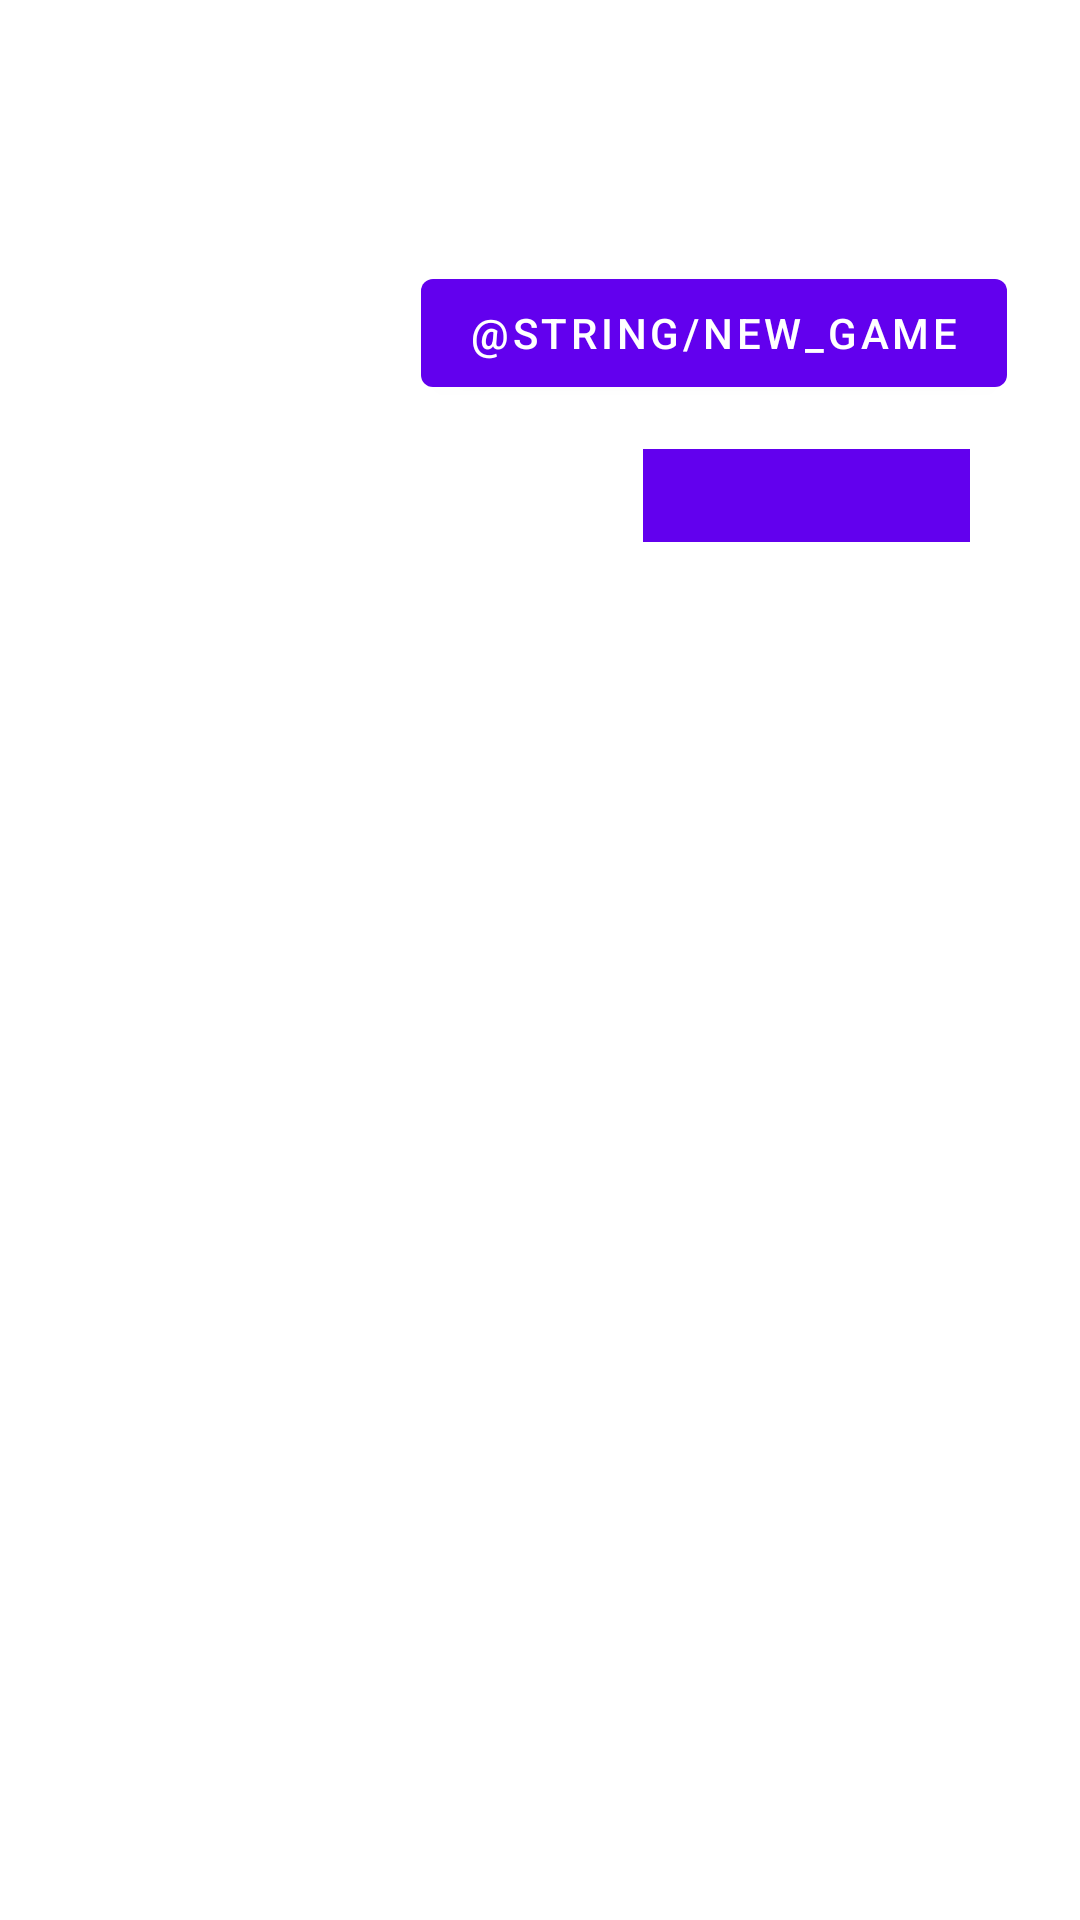

Here is an Android app screen rendered from its layout file. Give the layout XML and the strings, colors and styles it references.
<!-- AndroidManifest.xml: application theme Theme.Launcher2022 -->
<!-- res/layout/dosmilayout.xml -->
<?xml version="1.0" encoding="utf-8"?>
<androidx.constraintlayout.widget.ConstraintLayout xmlns:android="http://schemas.android.com/apk/res/android"
    xmlns:app="http://schemas.android.com/apk/res-auto"
    xmlns:tools="http://schemas.android.com/tools"
    android:layout_width="match_parent"
    android:layout_height="match_parent"
    tools:context=".doszeroquatrevuit.DosMilQuarantaVuit">

    <TextView
        android:id="@+id/scoreTV"
        android:layout_width="109dp"
        android:layout_height="31dp"
        android:background="@color/purple_500"
        android:gravity="center"
        app:layout_constraintBottom_toTopOf="@+id/tableLayout"
        app:layout_constraintEnd_toEndOf="parent"
        app:layout_constraintHorizontal_bias="0.854"
        app:layout_constraintStart_toStartOf="parent"
        app:layout_constraintTop_toBottomOf="@+id/NewGameButton"
        app:layout_constraintVertical_bias="0.146" />

    <Button
        android:id="@+id/NewGameButton"
        android:layout_width="wrap_content"
        android:layout_height="wrap_content"
        android:text="@string/new_game"
        app:layout_constraintBottom_toTopOf="@+id/tableLayout"
        app:layout_constraintEnd_toEndOf="parent"
        app:layout_constraintHorizontal_bias="0.853"
        app:layout_constraintStart_toStartOf="parent"
        app:layout_constraintTop_toTopOf="parent"
        app:layout_constraintVertical_bias="0.398" />

    <TableLayout
        android:id="@+id/tableLayout"
        android:layout_width="319dp"
        android:layout_height="315dp"
        android:layout_marginStart="16dp"
        android:layout_marginTop="240dp"
        android:layout_marginEnd="16dp"
        android:layout_marginBottom="32dp"
        android:background="@color/rosita"
        app:barrierMargin="2dp"
        app:layout_constraintBottom_toBottomOf="parent"
        app:layout_constraintEnd_toEndOf="parent"
        app:layout_constraintStart_toStartOf="parent"
        app:layout_constraintTop_toTopOf="parent"
        app:layout_marginBaseline="20dp">

        <TableRow
            android:layout_width="match_parent"
            android:layout_height="match_parent"
            android:background="@color/rosita"
            android:backgroundTint="@color/rosita">

            <TextView
                android:id="@+id/a1"
                android:textSize="30dp"
                android:textAlignment="center"
                android:textStyle="bold"
                android:layout_width="wrap_content"
                android:layout_height="wrap_content"
                android:width="@dimen/cajita"
                android:height="@dimen/cajita" />

            <TextView
                android:id="@+id/a2"
                android:textSize="30dp"
                android:textAlignment="center"
                android:textStyle="bold"
                android:layout_width="wrap_content"
                android:layout_height="wrap_content"
                android:width="@dimen/cajita"
                android:height="@dimen/cajita"/>

            <TextView
                android:id="@+id/a3"
                android:textSize="30dp"
                android:textAlignment="center"
                android:textStyle="bold"
                android:layout_width="wrap_content"
                android:layout_height="wrap_content"
                android:width="@dimen/cajita"
                android:height="@dimen/cajita"/>

            <TextView
                android:id="@+id/a4"
                android:textSize="30dp"
                android:textAlignment="center"
                android:textStyle="bold"
                android:layout_width="wrap_content"
                android:layout_height="wrap_content"
                android:width="@dimen/cajita"
                android:height="@dimen/cajita"/>

        </TableRow>

        <TableRow
            android:layout_width="match_parent"
            android:layout_height="match_parent">

            <TextView
                android:id="@+id/b1"
                android:textSize="30dp"
                android:textAlignment="center"
                android:textStyle="bold"
                android:layout_width="wrap_content"
                android:layout_height="wrap_content"
                android:width="@dimen/cajita"
                android:height="@dimen/cajita"/>

            <TextView
                android:id="@+id/b2"
                android:textSize="30dp"
                android:textAlignment="center"
                android:textStyle="bold"
                android:layout_width="wrap_content"
                android:layout_height="wrap_content"
                android:width="@dimen/cajita"
                android:height="@dimen/cajita"/>

            <TextView
                android:id="@+id/b3"
                android:textSize="30dp"
                android:textAlignment="center"
                android:textStyle="bold"
                android:layout_width="wrap_content"
                android:layout_height="wrap_content"
                android:width="@dimen/cajita"
                android:height="@dimen/cajita"/>

            <TextView
                android:id="@+id/b4"
                android:textSize="30dp"
                android:textAlignment="center"
                android:textStyle="bold"
                android:layout_width="wrap_content"
                android:layout_height="wrap_content"
                android:width="@dimen/cajita"
                android:height="@dimen/cajita"/>
        </TableRow>

        <TableRow
            android:layout_width="match_parent"
            android:layout_height="match_parent">

            <TextView
                android:id="@+id/c1"
                android:textSize="30dp"
                android:textAlignment="center"
                android:textStyle="bold"
                android:layout_width="wrap_content"
                android:layout_height="wrap_content"
                android:width="@dimen/cajita"
                android:height="@dimen/cajita"/>

            <TextView
                android:id="@+id/c2"
                android:textSize="30dp"
                android:textAlignment="center"
                android:textStyle="bold"
                android:layout_width="wrap_content"
                android:layout_height="wrap_content"
                android:width="@dimen/cajita"
                android:height="@dimen/cajita"/>

            <TextView
                android:id="@+id/c3"
                android:textSize="30dp"
                android:textAlignment="center"
                android:textStyle="bold"
                android:layout_width="wrap_content"
                android:layout_height="wrap_content"
                android:width="@dimen/cajita"
                android:height="@dimen/cajita"/>

            <TextView
                android:id="@+id/c4"
                android:textSize="30dp"
                android:textAlignment="center"
                android:textStyle="bold"
                android:layout_width="wrap_content"
                android:layout_height="wrap_content"
                android:width="@dimen/cajita"
                android:height="@dimen/cajita"/>
        </TableRow>

        <TableRow
            android:layout_width="match_parent"
            android:layout_height="match_parent">

            <TextView
                android:id="@+id/d1"
                android:textSize="30dp"
                android:textAlignment="center"
                android:textStyle="bold"
                android:layout_width="wrap_content"
                android:layout_height="wrap_content"
                android:width="@dimen/cajita"
                android:height="@dimen/cajita"/>

            <TextView
                android:id="@+id/d2"
                android:textSize="30dp"
                android:textAlignment="center"
                android:textStyle="bold"
                android:layout_width="wrap_content"
                android:layout_height="wrap_content"
                android:width="@dimen/cajita"
                android:height="@dimen/cajita"/>

            <TextView
                android:id="@+id/d3"
                android:textSize="30dp"
                android:textAlignment="center"
                android:textStyle="bold"
                android:layout_width="wrap_content"
                android:layout_height="wrap_content"
                android:width="@dimen/cajita"
                android:height="@dimen/cajita"/>

            <TextView
                android:id="@+id/d4"
                android:textSize="30dp"
                android:textAlignment="center"
                android:textStyle="bold"
                android:layout_width="wrap_content"
                android:layout_height="wrap_content"
                android:width="@dimen/cajita"
                android:height="@dimen/cajita"/>
        </TableRow>
    </TableLayout>

</androidx.constraintlayout.widget.ConstraintLayout>
<!-- resources referenced by this layout -->
<resources>
  <color name="purple_500">#FF6200EE</color>
  <dimen name="cajita">80dp</dimen>
  <style name="Theme.Launcher2022" parent="Theme.MaterialComponents.DayNight.DarkActionBar">
          
          <item name="colorPrimary">@color/purple_500</item>
          <item name="colorPrimaryVariant">@color/purple_700</item>
          <item name="colorOnPrimary">@color/white</item>
          
          <item name="colorSecondary">@color/teal_200</item>
          <item name="colorSecondaryVariant">@color/teal_700</item>
          <item name="colorOnSecondary">@color/black</item>
          
          <item name="android:statusBarColor" tools:targetApi="l">?attr/colorPrimaryVariant</item>
          
      </style>
  <color name="purple_700">#FF3700B3</color>
  <color name="white">#FFFFFFFF</color>
  <color name="teal_200">#FF03DAC5</color>
  <color name="teal_700">#FF018786</color>
  <color name="black">#FF000000</color>
</resources>
